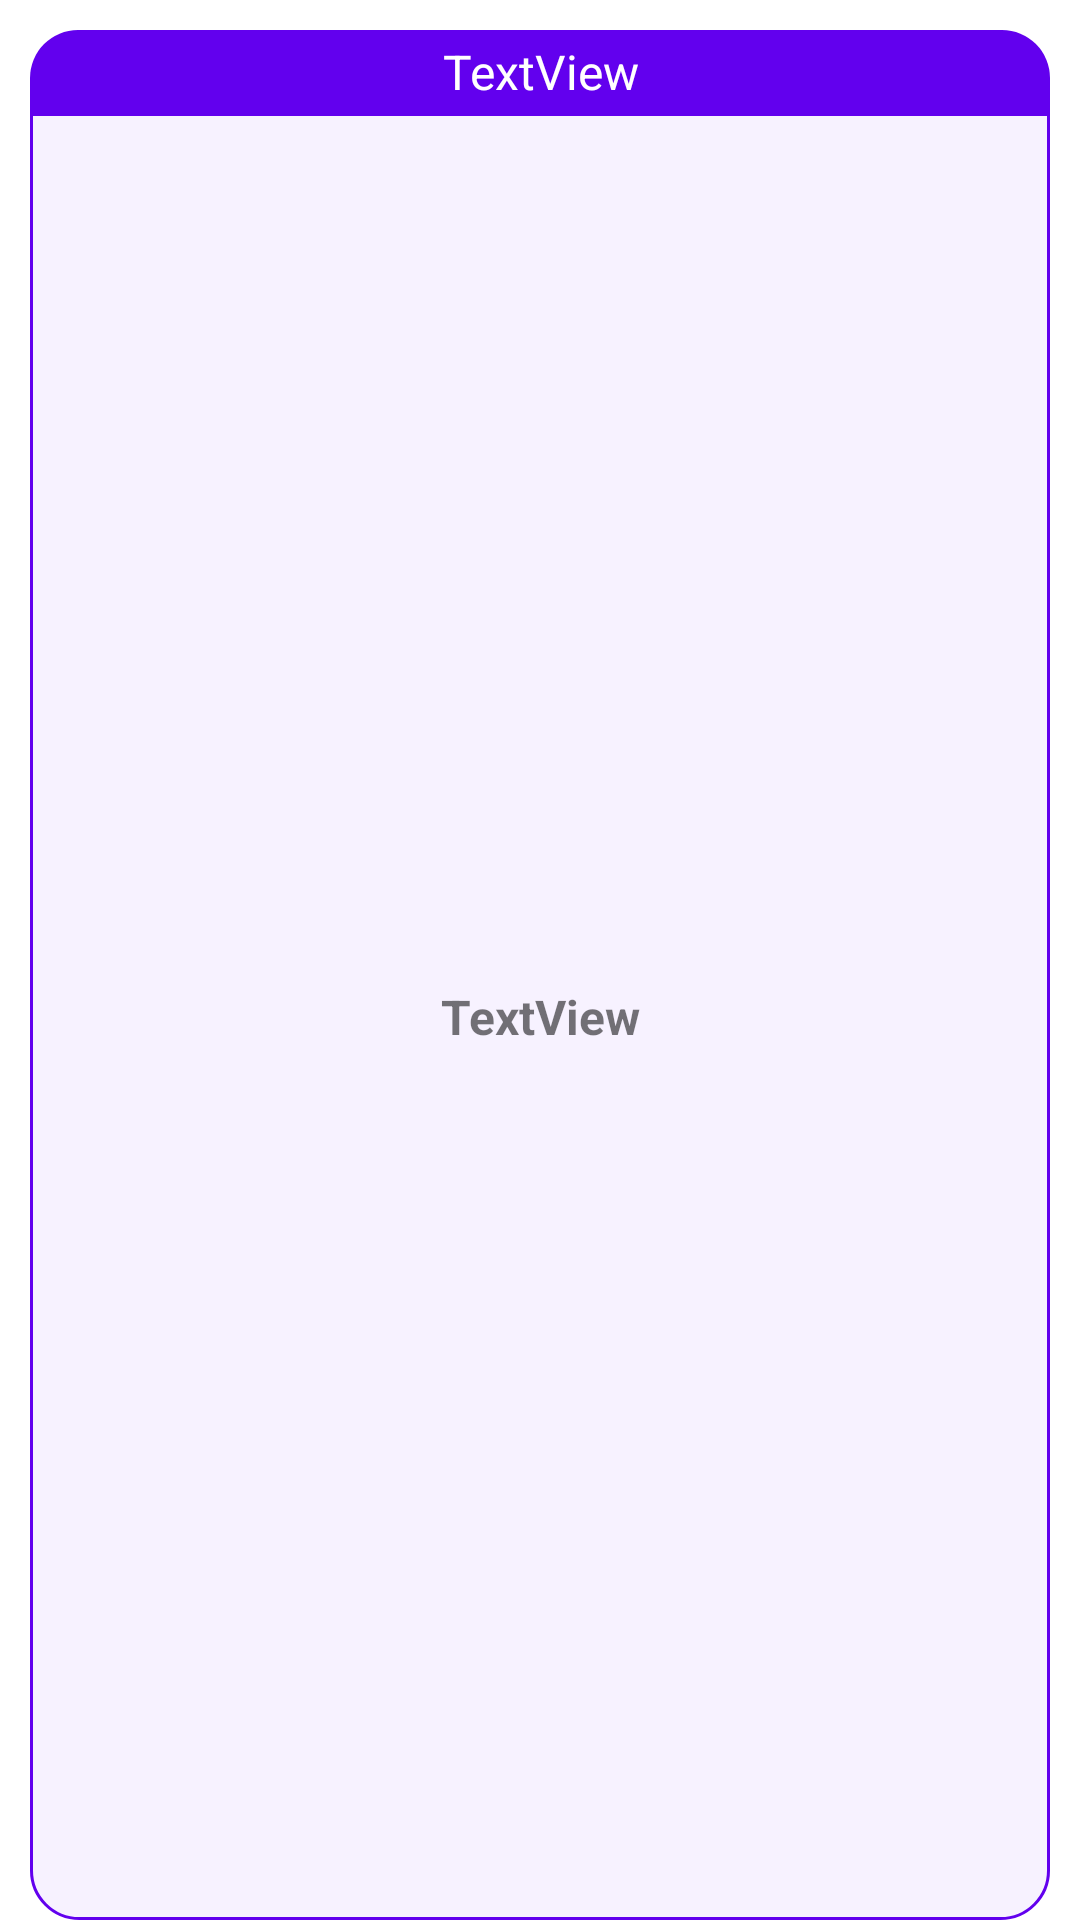

The Android layout XML behind this screen, and the referenced resources:
<!-- AndroidManifest.xml: application theme Theme.DoorAlarm -->
<!-- res/layout/detection_log_layout.xml -->
<?xml version="1.0" encoding="utf-8"?>
<LinearLayout xmlns:android="http://schemas.android.com/apk/res/android"
    xmlns:app="http://schemas.android.com/apk/res-auto"
    xmlns:tools="http://schemas.android.com/tools"
    android:layout_width="match_parent"
    android:layout_height="match_parent"
    android:gravity="center_horizontal"
    android:orientation="vertical">

    <TextView
        android:id="@+id/timestamp_tv"
        android:layout_width="match_parent"
        android:layout_height="wrap_content"
        android:layout_marginLeft="10dp"
        android:layout_marginTop="10dp"
        android:layout_marginRight="10dp"
        android:background="@drawable/time_tv_background"
        android:padding="3dp"
        android:text="TextView"
        android:textAlignment="center"
        android:textColor="?attr/colorOnPrimary"
        android:textSize="16sp" />

    <androidx.constraintlayout.widget.ConstraintLayout
        android:layout_width="match_parent"
        android:layout_height="match_parent"
        android:layout_marginLeft="10dp"
        android:layout_marginRight="10dp"
        android:background="@drawable/log_view_background">

        <TextView
            android:id="@+id/log_tv"
            android:layout_width="wrap_content"
            android:layout_height="wrap_content"
            android:layout_marginStart="10dp"
            android:layout_marginTop="10dp"
            android:layout_marginEnd="10dp"
            android:layout_marginBottom="10dp"
            android:text="TextView"
            android:textSize="16sp"
            android:textStyle="bold"
            app:layout_constraintBottom_toBottomOf="parent"
            app:layout_constraintEnd_toEndOf="parent"
            app:layout_constraintStart_toStartOf="parent"
            app:layout_constraintTop_toTopOf="parent" />

    </androidx.constraintlayout.widget.ConstraintLayout>

</LinearLayout>
<!-- resources referenced by this layout -->
<resources>
  <!-- drawable log_view_background (drawable) -->
  <?xml version="1.0" encoding="utf-8"?>
  <shape
      xmlns:android="http://schemas.android.com/apk/res/android"
      android:shape="rectangle">
  
      <corners
          android:bottomLeftRadius="16dp"
          android:bottomRightRadius="16dp"/>
  
      <stroke android:width="1dp" android:color="#FF6200EE" />
  
      <solid android:color="#0D6200EE" />
  
  </shape>
  <!-- drawable time_tv_background (drawable) -->
  <?xml version="1.0" encoding="utf-8"?>
  <shape
      xmlns:android="http://schemas.android.com/apk/res/android"
      android:shape="rectangle">
  
      <corners
          android:topLeftRadius="16dp"
          android:topRightRadius="16dp"/>
  
      
      <solid android:color="#FF6200EE" />
  
  </shape>
  <style name="Theme.DoorAlarm" parent="Theme.MaterialComponents.DayNight.NoActionBar">
          
          <item name="colorPrimary">@color/purple_500</item>
          <item name="colorPrimaryVariant">@color/purple_700</item>
          <item name="colorOnPrimary">@color/white</item>
          
          <item name="colorSecondary">@color/teal_200</item>
          <item name="colorSecondaryVariant">@color/teal_700</item>
          <item name="colorOnSecondary">@color/black</item>
          
          <item name="android:statusBarColor">?attr/colorPrimaryVariant</item>
          
      </style>
  <color name="purple_500">#FF6200EE</color>
  <color name="purple_700">#FF3700B3</color>
  <color name="white">#FFFFFFFF</color>
  <color name="teal_200">#FF03DAC5</color>
  <color name="teal_700">#FF018786</color>
  <color name="black">#FF000000</color>
</resources>
